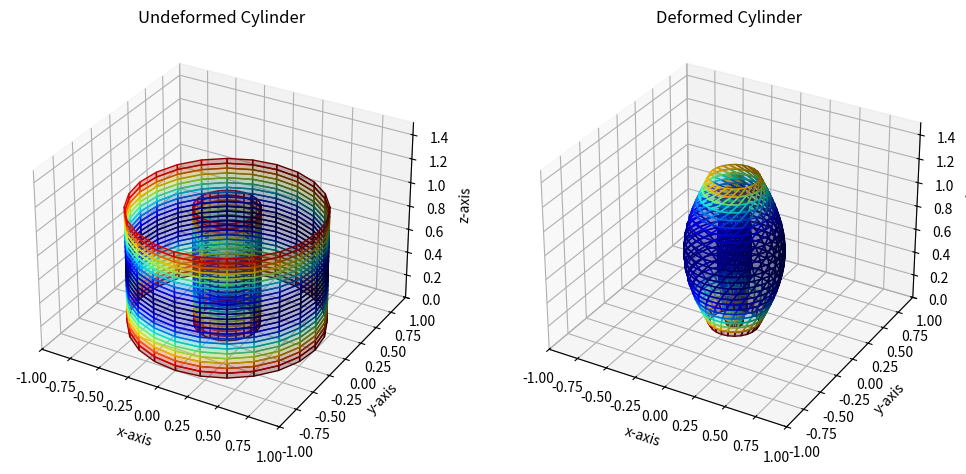

Source code (Python):

import numpy as np
import matplotlib.pyplot as plt
from mpl_toolkits.mplot3d import Axes3D
import matplotlib.cm as cm
from matplotlib.colors import Normalize

# Initialization
I = np.eye(3)
n0 = np.array([1, 1, 0])
n1 = np.array([0, 1, 1])

xmin, xmax = -1, 1
ymin, ymax = -1, 1
zmin, zmax = 0, 1.5

radial_function = 'sinusoidal'  # Options: 'linear', 'quadratic', 'sinusoidal'
twist_angle = 'exponential'  # Options: 'constant', 'sinusoidal', 'quadratic', 'exponential'

a, b = 0.25, 0.75  # Radii
r0 = a
R0 = b
L = 1  # Height
lambda_ = 1.25  # Compression/stretching value

# Function to create cylinder data
def create_cylinder(radius, height):
    theta = np.linspace(0, 2 * np.pi, 25)
    z = np.linspace(0, height, 25)
    theta, z = np.meshgrid(theta, z)
    x = radius * np.cos(theta)
    y = radius * np.sin(theta)
    return x, y, z

# Create cylinders
X, Y, Z = create_cylinder(a, L)
x, y, z = create_cylinder(b, L)

# Helper functions for f and phi
def compute_f(phi, radial_function, R0, xp, L, r0):
    if radial_function == 'linear':
        return R0 + 2 * xp[2]
    elif radial_function == 'quadratic':
        return R0 + xp[2]**2
    elif radial_function == 'sinusoidal':
        return r0 + r0 * np.sin(np.pi * xp[2] / L)
    else:
        raise ValueError("Invalid radial function")

def compute_phi(twist_angle, xp, L):
    if twist_angle == 'constant':
        return 30 * np.pi / 180
    elif twist_angle == 'sinusoidal':
        return 30 * np.sin(np.pi * xp[2] / L) * np.pi / 180
    elif twist_angle == 'quadratic':
        return 30 * xp[2]**2 * np.pi / 180
    elif twist_angle == 'exponential':
        return 30 * np.exp(2 * xp[2]) * np.pi / 180
    else:
        raise ValueError("Invalid twist angle")

# Initialize arrays for deformed coordinates
y1, y2, y3 = np.zeros_like(X), np.zeros_like(Y), np.zeros_like(Z)
ym1, ym2, ym3 = np.zeros_like(x), np.zeros_like(y), np.zeros_like(z)
det_F = np.zeros_like(X)
'''# Deformation of inner surface
for i in range(len(X)):
    for j in range(len(X[0])):
        xp = np.array([X[i, j], Y[i, j], Z[i, j]])
        phi = compute_phi(twist_angle, xp, L)
        f = compute_f(phi,radial_function, R0, xp, L, r0)
       
        F = np.array([[f * np.cos(phi), -f * np.sin(phi), 0],
                      [f * np.sin(phi), f * np.cos(phi), 0],
                      [0, 0, lambda_]])
        yp = F @ xp
        y1[i, j], y2[i, j], y3[i, j] = yp

# Deformation of outer surface
for i in range(len(x)):
    for j in range(len(x[0])):
        xp = np.array([x[i, j], y[i, j], z[i, j]])
        phi = compute_phi(twist_angle, xp, L)
        f = compute_f(phi, radial_function, R0, xp, L, r0)
      
        F = np.array([[f * np.cos(phi), -f * np.sin(phi), 0],
                      [f * np.sin(phi), f * np.cos(phi), 0],
                      [0, 0, lambda_]])
        yp = F @ xp
        ym1[i, j], ym2[i, j], ym3[i, j] = yp

# Plotting
fig = plt.figure(figsize=(12, 6))
ax1 = fig.add_subplot(121, projection='3d')
ax2 = fig.add_subplot(122, projection='3d')

# Plot undeformed cylinder
ax1.plot_surface(X, Y, Z, color='blue', alpha=0.5)
ax1.plot_surface(x, y, z, color='red', alpha=0.5)
ax1.set_xlim([xmin, xmax])
ax1.set_ylim([ymin, ymax])
ax1.set_zlim([zmin, zmax])
ax1.set_xlabel('x-axis')
ax1.set_ylabel('y-axis')
ax1.set_zlabel('z-axis')
ax1.set_title('Undeformed Cylinder')

# Plot deformed cylinder
ax2.plot_surface(y1, y2, y3, color='blue', alpha=0.5)
ax2.plot_surface(ym1, ym2, ym3, color='red', alpha=0.5)
ax2.set_xlim([xmin, xmax])
ax2.set_ylim([ymin, ymax])
ax2.set_zlim([zmin, zmax])
ax2.set_xlabel('x-axis')
ax2.set_ylabel('y-axis')
ax2.set_zlabel('z-axis')
ax2.set_title('Deformed Cylinder')

plt.show()
'''
def calculate_tensors_and_properties(X, Y, Z, lambda_, n0, n1, I):
    y1, y2, y3 = np.zeros_like(X), np.zeros_like(Y), np.zeros_like(Z)
    EL, el, dl, cos_theta = np.zeros_like(X), np.zeros_like(X), np.zeros_like(X), np.zeros_like(X)
    det_F = np.zeros_like(X)
    for i in range(len(X)):
        for j in range(len(X[0])):
            xp = np.array([X[i, j], Y[i, j], Z[i, j]])
            r = np.sqrt(xp[0]**2 + xp[1]**2)
            phi = compute_phi(twist_angle, xp, L)
            f = compute_f(phi, radial_function, R0, xp, L, r0)
           
            F = np.array([[f * np.cos(phi), -f * np.sin(phi), 0],
                          [f * np.sin(phi), f * np.cos(phi), 0],
                          [0, 0, lambda_]])
            F_inv = np.linalg.inv(F)
            yp = F @ xp
            det_F[i, j] = np.linalg.det(F)
            y1[i, j], y2[i, j], y3[i, j] = yp
            EL[i, j] = np.linalg.norm(F.T @ F - I)
            el[i, j] = np.linalg.norm(I - F_inv.T @ F_inv)
            dl[i, j] = np.linalg.norm(F @ n0)
            cos_theta[i, j] = np.dot((F @ n0).T, F @ n1) / (np.linalg.norm(F @ n0) * np.linalg.norm(F @ n1))
            # print(f"Determinant of F at point ({i}, {j}): {det_F}")
    return y1, y2, y3, EL, el, dl, cos_theta

# Compute tensors and properties for inner and outer surfaces
y1, y2, y3, EL, el, dl, cos_theta = calculate_tensors_and_properties(X, Y, Z, lambda_, n0, n1, I)
ym1, ym2, ym3, ELm, elm, DL, cos_THETA = calculate_tensors_and_properties(x, y, z, lambda_, n0, n1, I)

# Normalize the strain tensor values for color mapping
norm = Normalize(vmin=np.min(EL), vmax=np.max(EL))
colors_EL = cm.jet(norm(EL))

norm_m = Normalize(vmin=np.min(ELm), vmax=np.max(ELm))
colors_ELm = cm.jet(norm_m(ELm))

norm_el = Normalize(vmin=np.min(el), vmax=np.max(el))
colors_el = cm.jet(norm_el(el))

norm_elm = Normalize(vmin=np.min(elm), vmax=np.max(elm))
colors_elm = cm.jet(norm_elm(elm))

# Plotting
fig = plt.figure(figsize=(12, 6))
ax1 = fig.add_subplot(121, projection='3d')
ax2 = fig.add_subplot(122, projection='3d')

# Plot undeformed and deformed cylinder with strain measures
ax1.plot_surface(X, Y, Z, facecolors=colors_EL, alpha=0.3)
ax1.plot_surface(x, y, z, facecolors=colors_ELm, alpha=0.3)
ax1.set_xlim([xmin, xmax])
ax1.set_ylim([ymin, ymax])
ax1.set_zlim([zmin, zmax])
ax1.set_xlabel('x-axis')
ax1.set_ylabel('y-axis')
ax1.set_zlabel('z-axis')
ax1.set_title('Undeformed Cylinder')

ax2.plot_surface(y1, y2, y3, facecolors=colors_el, alpha=0.3)
ax2.plot_surface(ym1, ym2, ym3, facecolors=colors_elm, alpha=0.3)
ax2.set_xlim([xmin, xmax])
ax2.set_ylim([ymin, ymax])
ax2.set_zlim([zmin, zmax])
ax2.set_xlabel('x-axis')
ax2.set_ylabel('y-axis')
ax2.set_zlabel('z-axis')
ax2.set_title('Deformed Cylinder')


plt.show()
print(det_F[12,12])